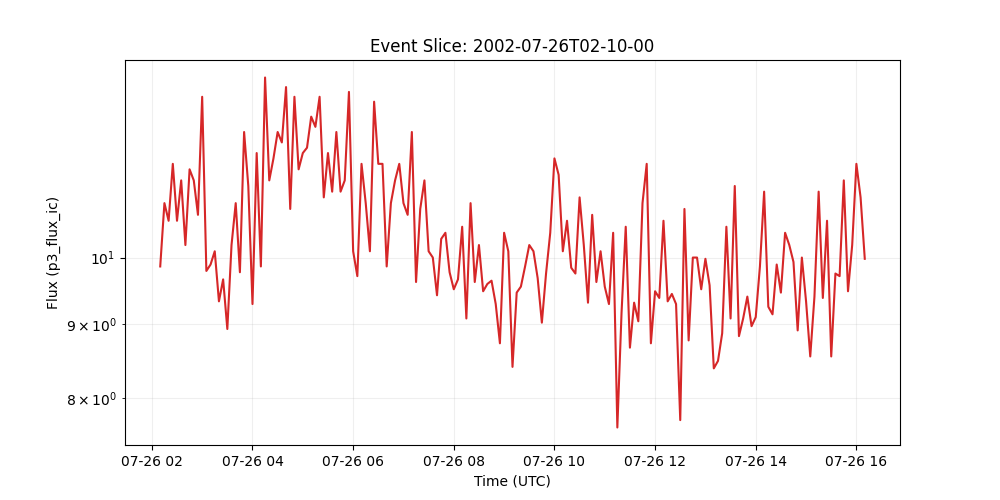

Values plotted in this chart, from the file beside it:
time_tag, p3_flux_ic
2002-07-26 02:10:00, 9.86
2002-07-26 02:15:00, 10.9
2002-07-26 02:20:00, 10.6
2002-07-26 02:25:00, 11.6
2002-07-26 02:30:00, 10.6
2002-07-26 02:35:00, 11.3
2002-07-26 02:40:00, 10.2
2002-07-26 02:45:00, 11.5
2002-07-26 02:50:00, 11.3
2002-07-26 02:55:00, 10.7
2002-07-26 03:00:00, 12.9
2002-07-26 03:05:00, 9.79
2002-07-26 03:10:00, 9.89
2002-07-26 03:15:00, 10.1
2002-07-26 03:20:00, 9.33
2002-07-26 03:25:00, 9.66
2002-07-26 03:30:00, 8.93
2002-07-26 03:35:00, 10.2
2002-07-26 03:40:00, 10.9
2002-07-26 03:45:00, 9.77
2002-07-26 03:50:00, 12.2
2002-07-26 03:55:00, 11.2
2002-07-26 04:00:00, 9.29
2002-07-26 04:05:00, 11.8
2002-07-26 04:10:00, 9.86
2002-07-26 04:15:00, 13.3
2002-07-26 04:20:00, 11.3
2002-07-26 04:25:00, 11.7
2002-07-26 04:30:00, 12.2
2002-07-26 04:35:00, 12.0
2002-07-26 04:40:00, 13.1
2002-07-26 04:45:00, 10.8
2002-07-26 04:50:00, 12.9
2002-07-26 04:55:00, 11.5
2002-07-26 05:00:00, 11.8
2002-07-26 05:05:00, 11.9
2002-07-26 05:10:00, 12.5
2002-07-26 05:15:00, 12.3
2002-07-26 05:20:00, 12.9
2002-07-26 05:25:00, 11.0
2002-07-26 05:30:00, 11.8
2002-07-26 05:35:00, 11.1
2002-07-26 05:40:00, 12.2
2002-07-26 05:45:00, 11.1
2002-07-26 05:50:00, 11.3
2002-07-26 05:55:00, 13.0
2002-07-26 06:00:00, 10.1
2002-07-26 06:05:00, 9.71
2002-07-26 06:10:00, 11.6
2002-07-26 06:15:00, 10.9
2002-07-26 06:20:00, 10.1
2002-07-26 06:25:00, 12.8
2002-07-26 06:30:00, 11.6
2002-07-26 06:35:00, 11.6
2002-07-26 06:40:00, 9.86
2002-07-26 06:45:00, 10.9
2002-07-26 06:50:00, 11.3
2002-07-26 06:55:00, 11.6
2002-07-26 07:00:00, 10.9
2002-07-26 07:05:00, 10.7
... 109 more rows
